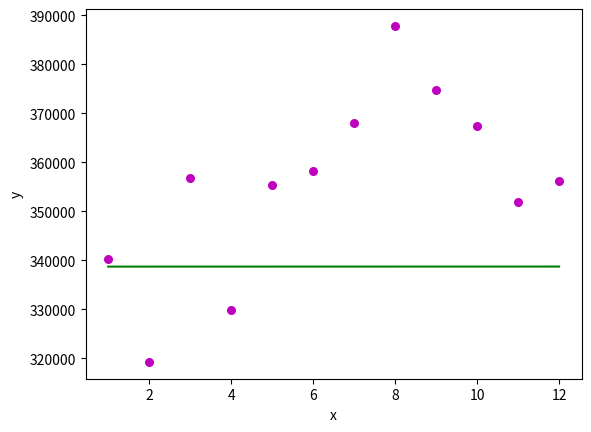

Python code for this plot:
'''
[redacted]
Date: February 22, 2020
Description: This regression line is based on the number of babies born in every month in the year 2006. The X value of the graph shows months 1 through 12, 1 being January and 12 being December. The Y value of the graph shows the number of babies born during each month.
Source: https://www.livescience.com/32728-baby-month-is-almost-here-.html
'''

import numpy as np
import matplotlib.pyplot as plt

def estimate_coef(x, y):
   #number of observations
    n = np.size(x);

    #finding the mean of x and y vector
    mean_x, mean_y = np.mean(x), np.mean(y)

    #calculating the least squares
    SS_xy = np.sum(y*x) - n * mean_y * mean_x
    SS_xx = np.sum(x*x) - n * mean_x * mean_x

    #regression coefficents
    slope = SS_xy/SS_xx
    yintercept = mean_y - slope * mean_x

    #return m and b
    return(slope, yintercept)

def plot_regression_line(x, y, b):
    #plotting the actual points as a scatter plot
    plt.scatter(x, y, color = "m", marker = "o", s = 30)
    y_pred = b[0] + b[1] + x

    #plotting the regression plot_regression_line
    plt.plot(x, y_pred, color = "g")

    #putting labels
    plt.xlabel('x')
    plt.ylabel('y')

    #function to show plotting
    plt.show()

def main():
    #observations
    x = np.array([1, 2, 3, 4, 5, 6, 7, 8, 9, 10, 11, 12])
    y = np.array([340297, 319235, 356786, 329809, 355437, 358251, 367934, 387798, 374711, 367354, 351832, 356111])

    # estimated coefficients
    b = estimate_coef(x, y)
    print("Estimated coefficients: \n b = {} \ \n m = {}".format(b[0], b[1]))

    #plotting regression line
    plot_regression_line(x, y, b)

#make script importable and executables
if __name__ == "__main__":
    main()
